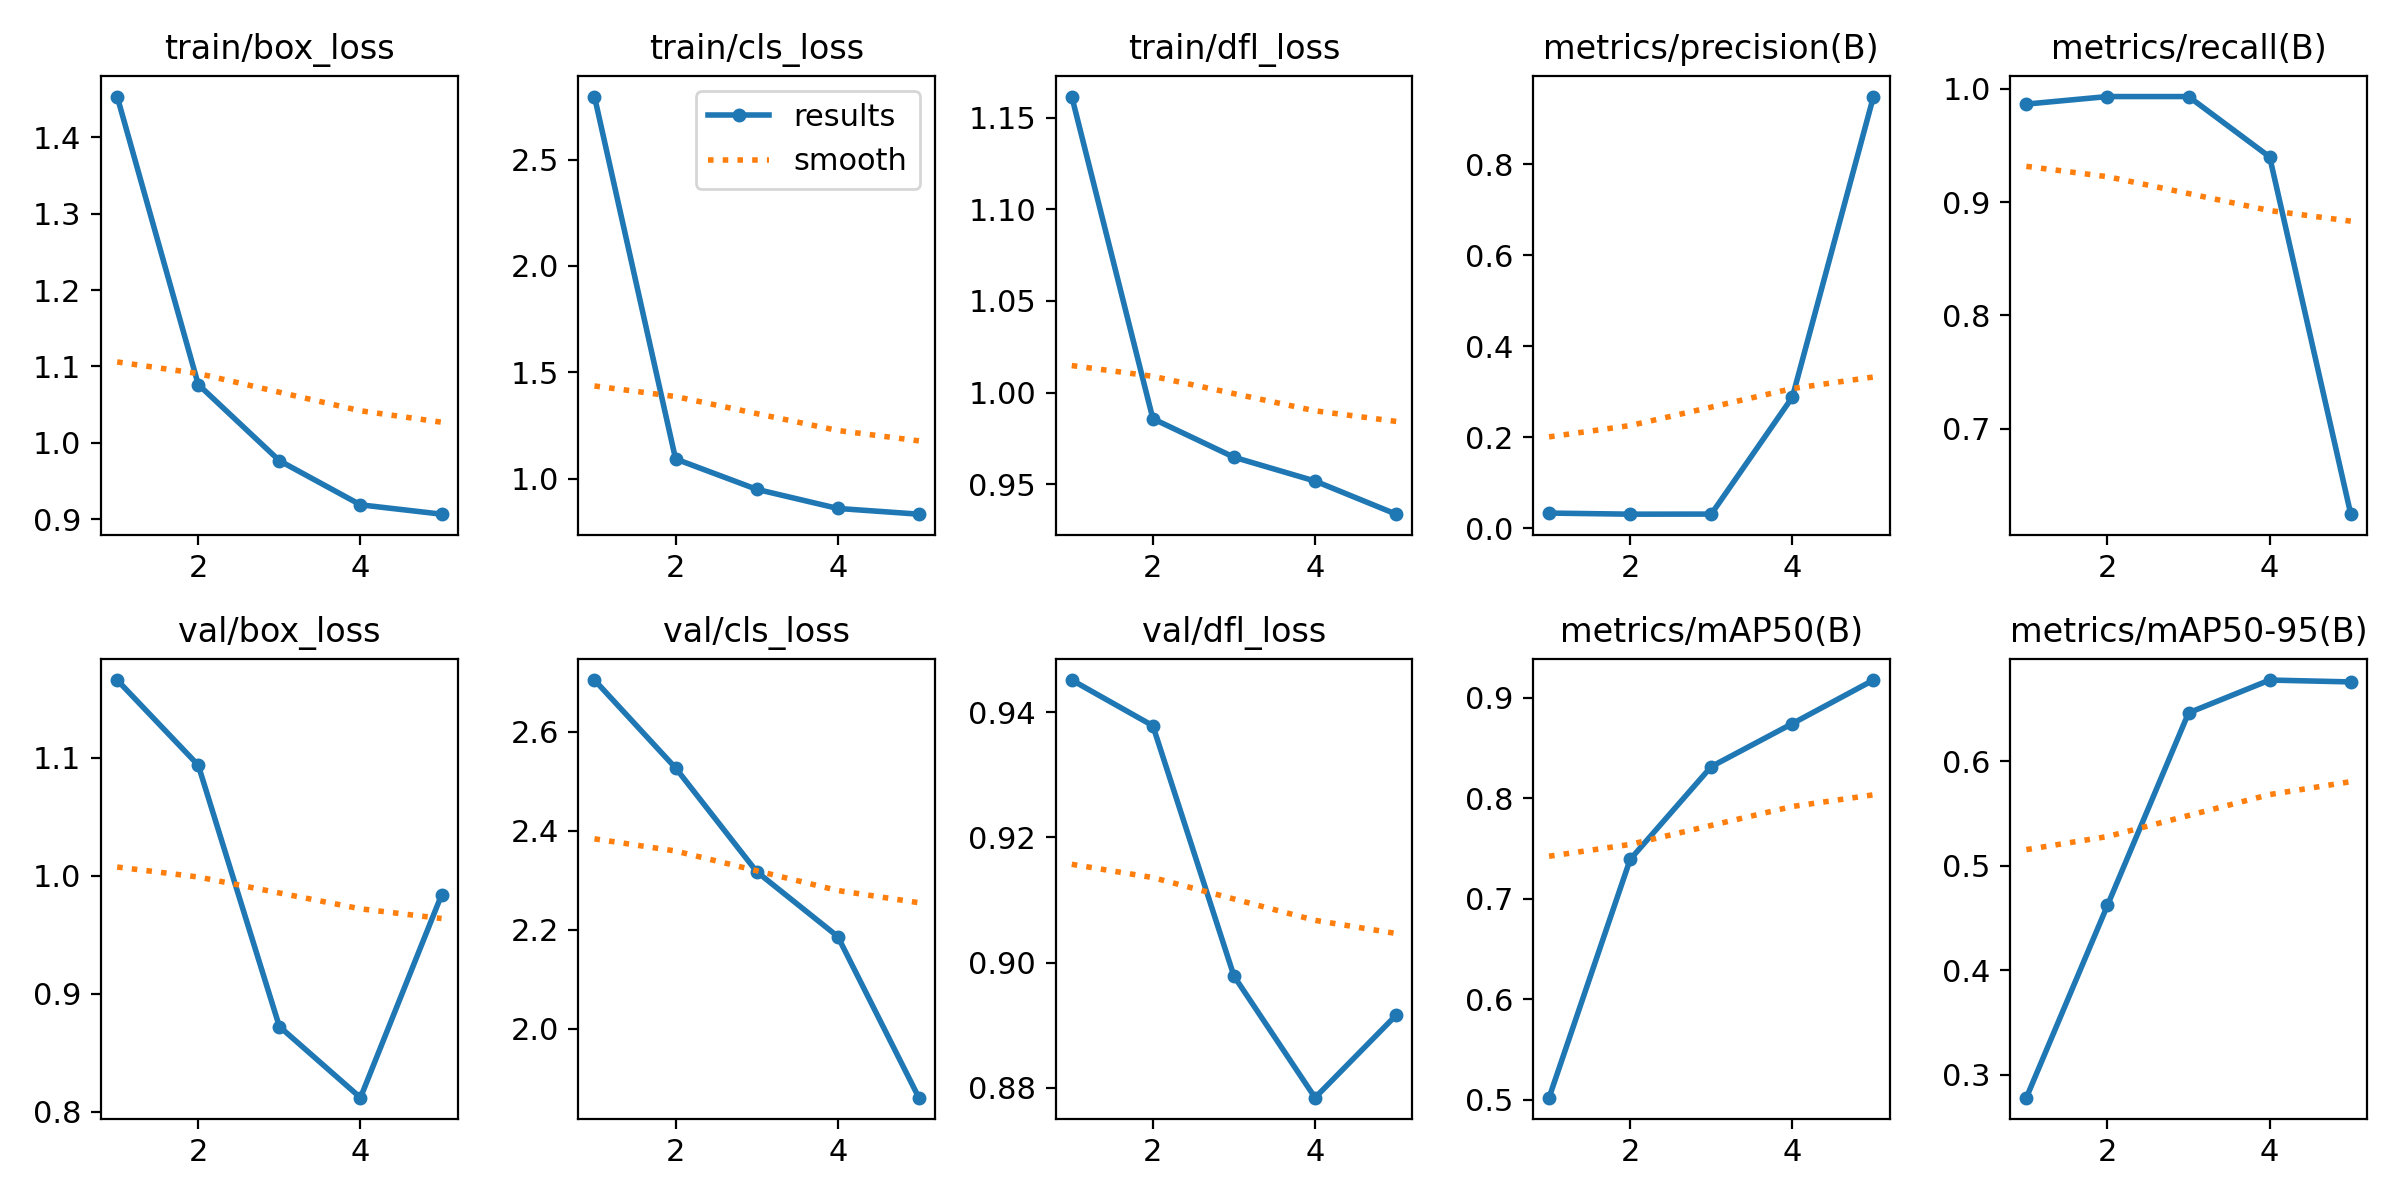

The data file committed next to this chart (first rows):
epoch, time, train/box_loss, train/cls_loss, train/dfl_loss, metrics/precision(B), metrics/recall(B), metrics/mAP50(B), metrics/mAP50-95(B), val/box_loss, val/cls_loss, val/dfl_loss, lr/pg0, lr/pg1, lr/pg2
1, 41.81, 1.453, 2.797, 1.161, 0.03341, 0.9867, 0.5018, 0.2779, 1.166, 2.704, 0.9452, 0.00022, 0.00022, 0.00022
2, 82.5, 1.076, 1.092, 0.9857, 0.03099, 0.9933, 0.7391, 0.4619, 1.094, 2.527, 0.9379, 0.0003689, 0.0003689, 0.0003689
3, 123.1, 0.9766, 0.9495, 0.9647, 0.03119, 0.9933, 0.8316, 0.6461, 0.8722, 2.317, 0.8978, 0.0004228, 0.0004228, 0.0004228
4, 164.1, 0.9188, 0.8595, 0.9517, 0.2883, 0.94, 0.8744, 0.6774, 0.8119, 2.186, 0.8784, 0.0003816, 0.0003816, 0.0003816
5, 204.8, 0.9066, 0.8326, 0.9336, 0.9493, 0.6245, 0.9178, 0.6757, 0.9838, 1.861, 0.8916, 0.0002454, 0.0002454, 0.0002454
